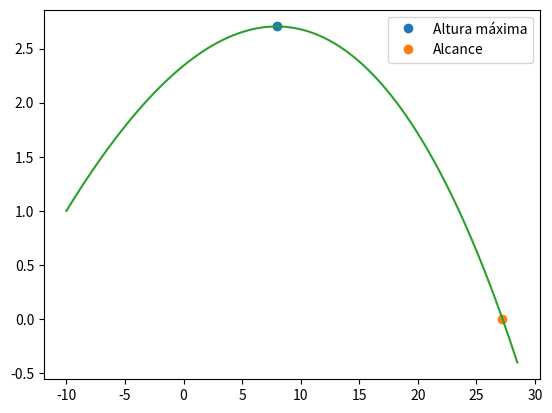

Source code (Python):
import matplotlib.pyplot as plt
import numpy as np

#a) A rotação é nula.

v0 = 130/3.6 # m/s
teta = np.radians(10)
dt = 0.001
g = 9.8
t0 = 0
tf =1.4

vt= 100/3.6 # m/s

n = int((tf-t0)/dt)
t = np.linspace(t0,tf,n)

vx = np.empty(n)
vy = np.empty(n)
vz = np.empty(n)

ax = np.empty(n)
ay = np.empty(n)
az = np.empty(n)

x = np.empty(n) 
y = np.empty(n)
z = np.empty(n)

x[0] = -10
y[0] = 1
z[0] = 0

vx[0] = v0*np.cos(teta)
vy[0] = v0*np.sin(teta)
vz[0] = 0

v = np.empty(n)

d = g/vt**2

for i in range(n-1):    
    v[i] = np.sqrt(vx[i]**2 + vy[i]**2)
    
    ax[i] = -d*vx[i]*abs(v[i])
    ay[i] = -d*abs(v[i])*vy[i]-g
    az[i] = 0
    
    vx[i+1] = vx[i] +ax[i]*dt
    vy[i+1] = vy[i] + ay[i]*dt
    vz[i+1] = vz[i] +az[i]*dt
    
    x[i+1] = x[i] + vx[i] * dt
    y[i+1] = y[i] + vy[i] * dt
    z[i+1] = z[i] + vz[i] * dt
    
    
for i in range(n-1):
    if (y[i+1]<y[i]):
        print("A altura max é {:0.2f} m".format(y[i]))
        plt.plot(x[i],y[i], "o", label="Altura máxima")
        break
    
for i in range(n-1):
    if (y[i+1]*y[i]<0):
        print("Alcance {:0.2f} m".format(x[i]))
        plt.plot(x[i],y[i], "o", label="Alcance")
        break
    
plt.plot(x,y)
plt.legend()
plt.show()